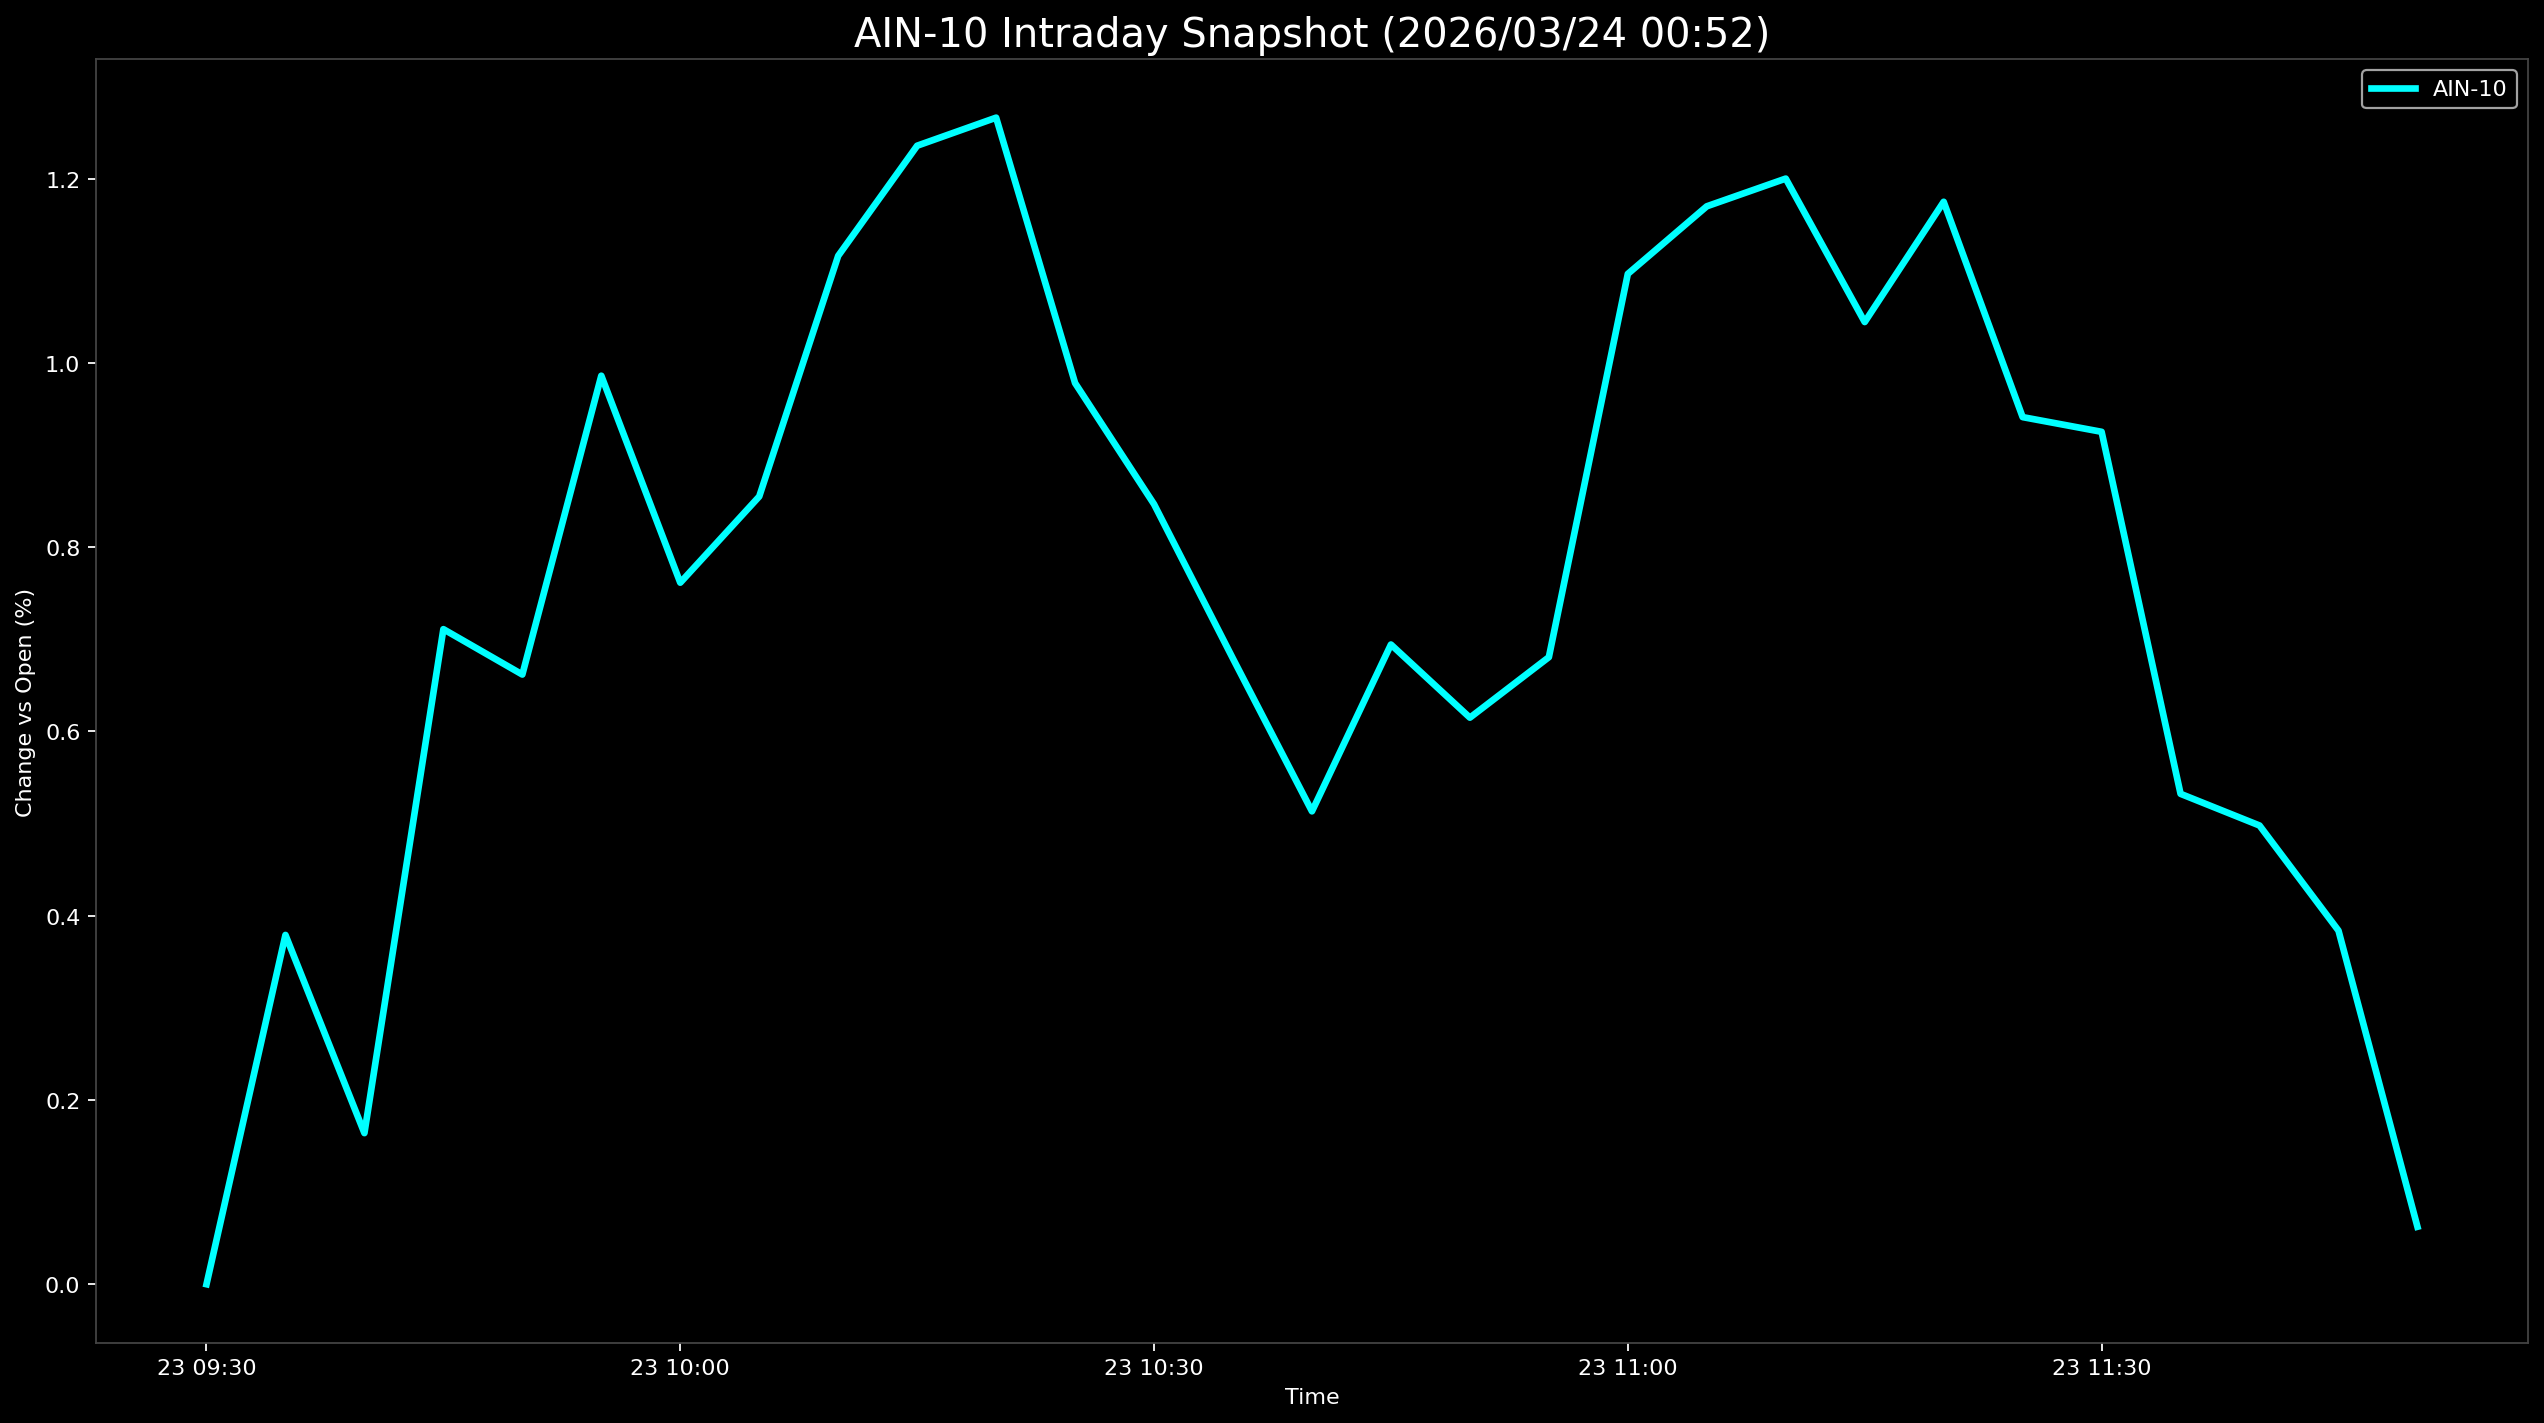

The table this chart was drawn from, first rows:
Datetime, AIN-10
2026-03-23 09:30:00, 0.0
2026-03-23 09:35:00, 0.3791
2026-03-23 09:40:00, 0.164
2026-03-23 09:45:00, 0.7111
2026-03-23 09:50:00, 0.6618
2026-03-23 09:55:00, 0.9862
2026-03-23 10:00:00, 0.7615
2026-03-23 10:05:00, 0.8551
2026-03-23 10:10:00, 1.116
2026-03-23 10:15:00, 1.236
2026-03-23 10:20:00, 1.266
2026-03-23 10:25:00, 0.9782
2026-03-23 10:30:00, 0.8467
2026-03-23 10:35:00, 0.679
2026-03-23 10:40:00, 0.5133
2026-03-23 10:45:00, 0.6944
2026-03-23 10:50:00, 0.615
2026-03-23 10:55:00, 0.6806
2026-03-23 11:00:00, 1.097
2026-03-23 11:05:00, 1.17
2026-03-23 11:10:00, 1.2
2026-03-23 11:15:00, 1.044
2026-03-23 11:20:00, 1.175
2026-03-23 11:25:00, 0.9412
2026-03-23 11:30:00, 0.9253
2026-03-23 11:35:00, 0.5323
2026-03-23 11:40:00, 0.4979
2026-03-23 11:45:00, 0.3838
2026-03-23 11:50:00, 0.06238
